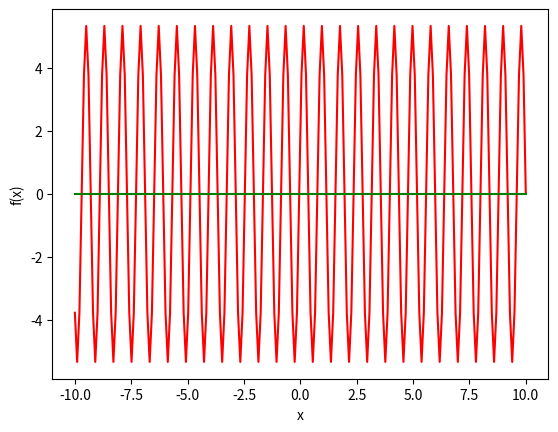

Write the Python code that produced this figure.
import numpy as np
import matplotlib.pyplot as plt

def plot(n, L, k, d, a):
    an_term = np.zeros(n+1)
    bn_term = []
    f = []
    x = np.linspace(-L, L, n)
    for i in range(1, n+1):
        bn_term.append(-2 * k / (L-a) * np.sin(i*np.pi*a / L))
        f.append(d + an_term[i-1] + bn_term[i-1])
    plt.plot(x, f, 'r', label='delta function')
    plt.plot(x, np.zeros(len(x)), 'g', label='x-axis')
    plt.xlabel('x')
    plt.ylabel('f(x)')
    plt.show()


plot(200, 10, 20, 0, 2.5)